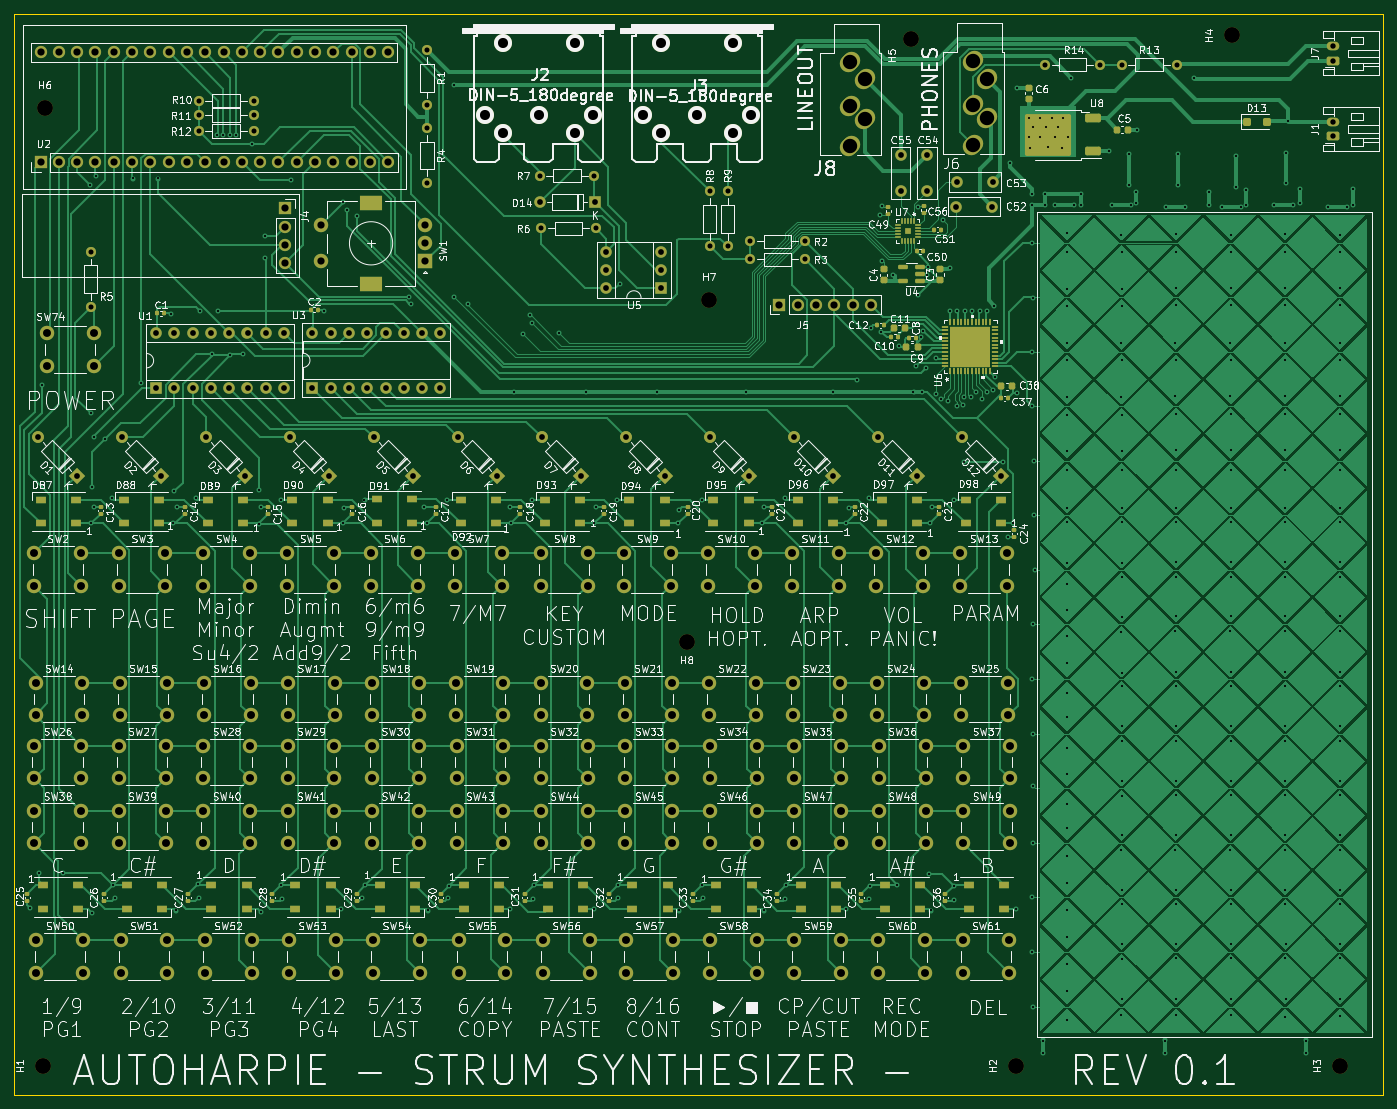
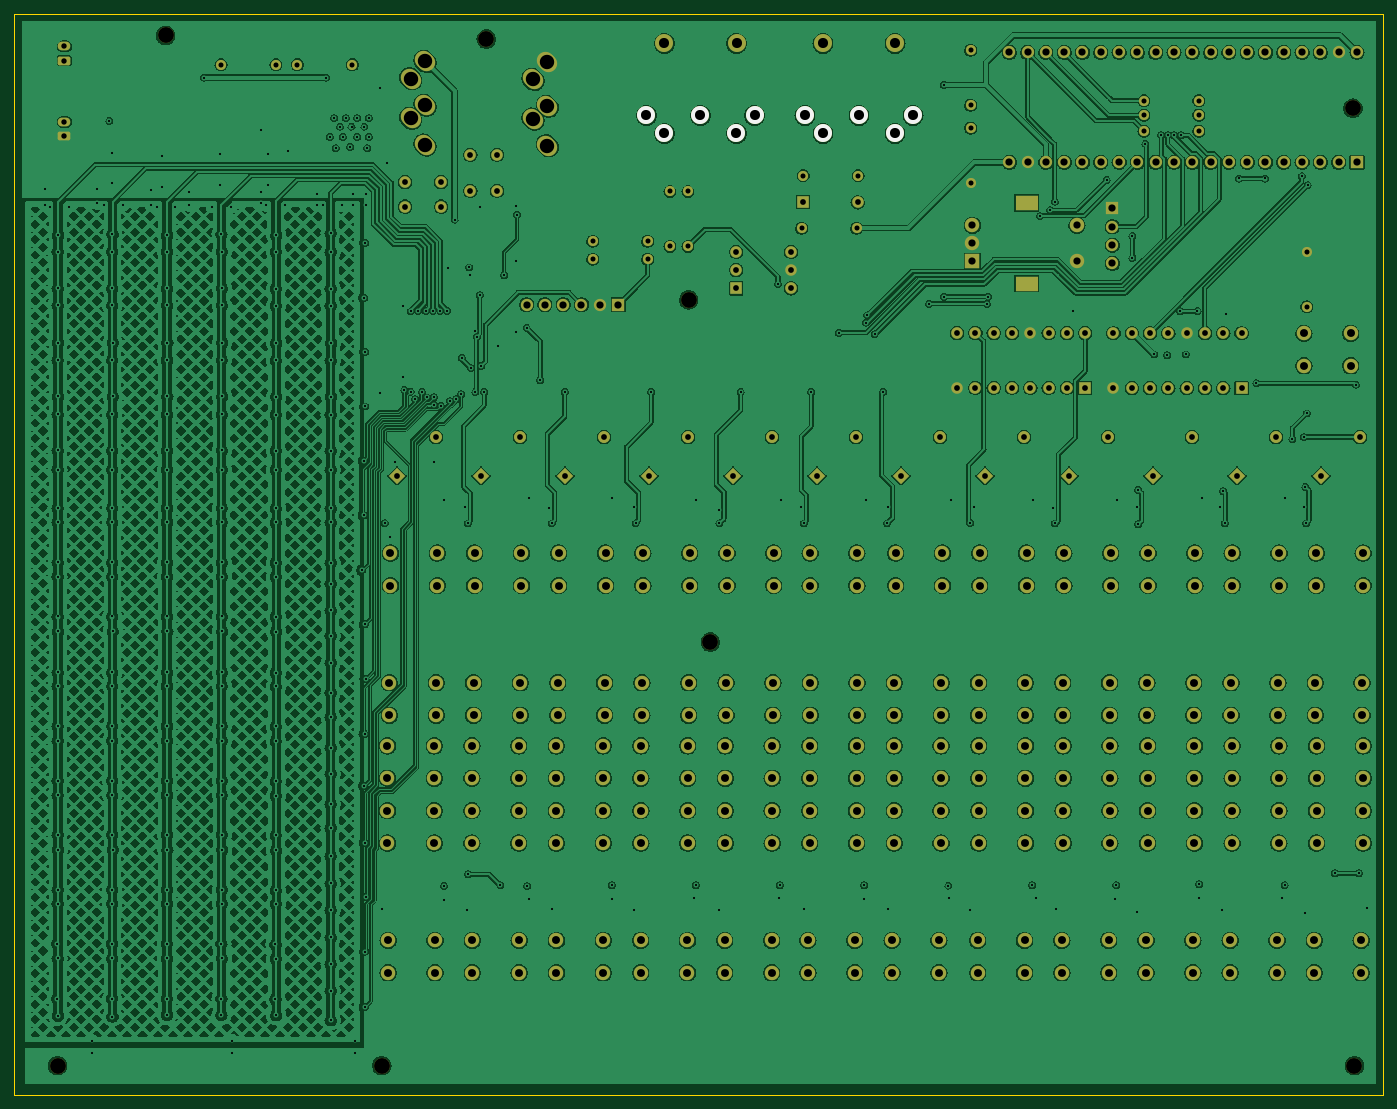
Circuit board: 11 layer files. Board 190.0 x 150.0 mm.
- bottom_copper: autoharpie-B_Cu.gbr (1204543 bytes)
- bottom_mask: autoharpie-B_Mask.gbr (15651 bytes)
- paste: autoharpie-B_Paste.gbr (453 bytes)
- bottom_silk: autoharpie-B_Silkscreen.gbr (756 bytes)
- outline: autoharpie-Edge_Cuts.gbr (607 bytes)
- top_copper: autoharpie-F_Cu.gbr (219649 bytes)
- top_mask: autoharpie-F_Mask.gbr (25129 bytes)
- paste: autoharpie-F_Paste.gbr (14684 bytes)
- top_silk: autoharpie-F_Silkscreen.gbr (488383 bytes)
- drill: autoharpie-NPTH.drl (588 bytes)
- drill: autoharpie-PTH.drl (14275 bytes)

=== bottom_copper: autoharpie-B_Cu.gbr (1204543 bytes, source omitted) ===
=== bottom_mask: autoharpie-B_Mask.gbr (15651 bytes, source omitted) ===
=== paste: autoharpie-B_Paste.gbr ===
%TF.GenerationSoftware,KiCad,Pcbnew,7.0.1*%
%TF.CreationDate,2023-04-13T13:13:18+09:00*%
%TF.ProjectId,autoharpie,6175746f-6861-4727-9069-652e6b696361,rev?*%
%TF.SameCoordinates,Original*%
%TF.FileFunction,Paste,Bot*%
%TF.FilePolarity,Positive*%
%FSLAX46Y46*%
G04 Gerber Fmt 4.6, Leading zero omitted, Abs format (unit mm)*
G04 Created by KiCad (PCBNEW 7.0.1) date 2023-04-13 13:13:18*
%MOMM*%
%LPD*%
G01*
G04 APERTURE LIST*
G04 APERTURE END LIST*
M02*

=== bottom_silk: autoharpie-B_Silkscreen.gbr ===
%TF.GenerationSoftware,KiCad,Pcbnew,7.0.1*%
%TF.CreationDate,2023-04-13T13:13:18+09:00*%
%TF.ProjectId,autoharpie,6175746f-6861-4727-9069-652e6b696361,rev?*%
%TF.SameCoordinates,Original*%
%TF.FileFunction,Legend,Bot*%
%TF.FilePolarity,Positive*%
%FSLAX46Y46*%
G04 Gerber Fmt 4.6, Leading zero omitted, Abs format (unit mm)*
G04 Created by KiCad (PCBNEW 7.0.1) date 2023-04-13 13:13:18*
%MOMM*%
%LPD*%
G01*
G04 APERTURE LIST*
%ADD10C,2.499360*%
G04 APERTURE END LIST*
D10*
%TO.C,J2*%
X77261920Y-26101000D03*
X84760000Y-26103540D03*
X92258080Y-26101000D03*
X79763820Y-28602900D03*
X89756180Y-28602900D03*
%TD*%
%TO.C,J3*%
X99263180Y-26101000D03*
X106761260Y-26103540D03*
X114259340Y-26101000D03*
X101765080Y-28602900D03*
X111757440Y-28602900D03*
%TD*%
M02*

=== outline: autoharpie-Edge_Cuts.gbr ===
%TF.GenerationSoftware,KiCad,Pcbnew,7.0.1*%
%TF.CreationDate,2023-04-13T13:13:19+09:00*%
%TF.ProjectId,autoharpie,6175746f-6861-4727-9069-652e6b696361,rev?*%
%TF.SameCoordinates,Original*%
%TF.FileFunction,Profile,NP*%
%FSLAX46Y46*%
G04 Gerber Fmt 4.6, Leading zero omitted, Abs format (unit mm)*
G04 Created by KiCad (PCBNEW 7.0.1) date 2023-04-13 13:13:19*
%MOMM*%
%LPD*%
G01*
G04 APERTURE LIST*
%TA.AperFunction,Profile*%
%ADD10C,0.100000*%
%TD*%
G04 APERTURE END LIST*
D10*
X12000000Y-12000000D02*
X202000000Y-12000000D01*
X202000000Y-162000000D01*
X12000000Y-162000000D01*
X12000000Y-12000000D01*
M02*

=== top_copper: autoharpie-F_Cu.gbr (219649 bytes, source omitted) ===
=== top_mask: autoharpie-F_Mask.gbr (25129 bytes, source omitted) ===
=== paste: autoharpie-F_Paste.gbr (14684 bytes, source omitted) ===
=== top_silk: autoharpie-F_Silkscreen.gbr (488383 bytes, source omitted) ===
=== drill: autoharpie-NPTH.drl ===
M48
; DRILL file {KiCad 7.0.1} date Thu Apr 13 13:13:10 2023
; FORMAT={-:-/ absolute / inch / decimal}
; #@! TF.CreationDate,2023-04-13T13:13:10+09:00
; #@! TF.GenerationSoftware,Kicad,Pcbnew,7.0.1
; #@! TF.FileFunction,NonPlated,1,2,NPTH
FMAT,2
INCH
; #@! TA.AperFunction,NonPlated,NPTH,ComponentDrill
T1C0.0550
; #@! TA.AperFunction,NonPlated,NPTH,ComponentDrill
T2C0.0866
%
G90
G05
T1
X3.1401Y-0.6341
X3.5339Y-0.6341
X4.0063Y-0.6341
X4.4001Y-0.6341
T2
X0.6299Y-6.2205
X0.6378Y-0.9882
X4.1496Y-3.9055
X4.2677Y-2.0354
X5.374Y-0.6102
X5.9449Y-6.2205
X7.126Y-0.5906
X7.7165Y-6.2205
T0
M30

=== drill: autoharpie-PTH.drl (14275 bytes, source omitted) ===
